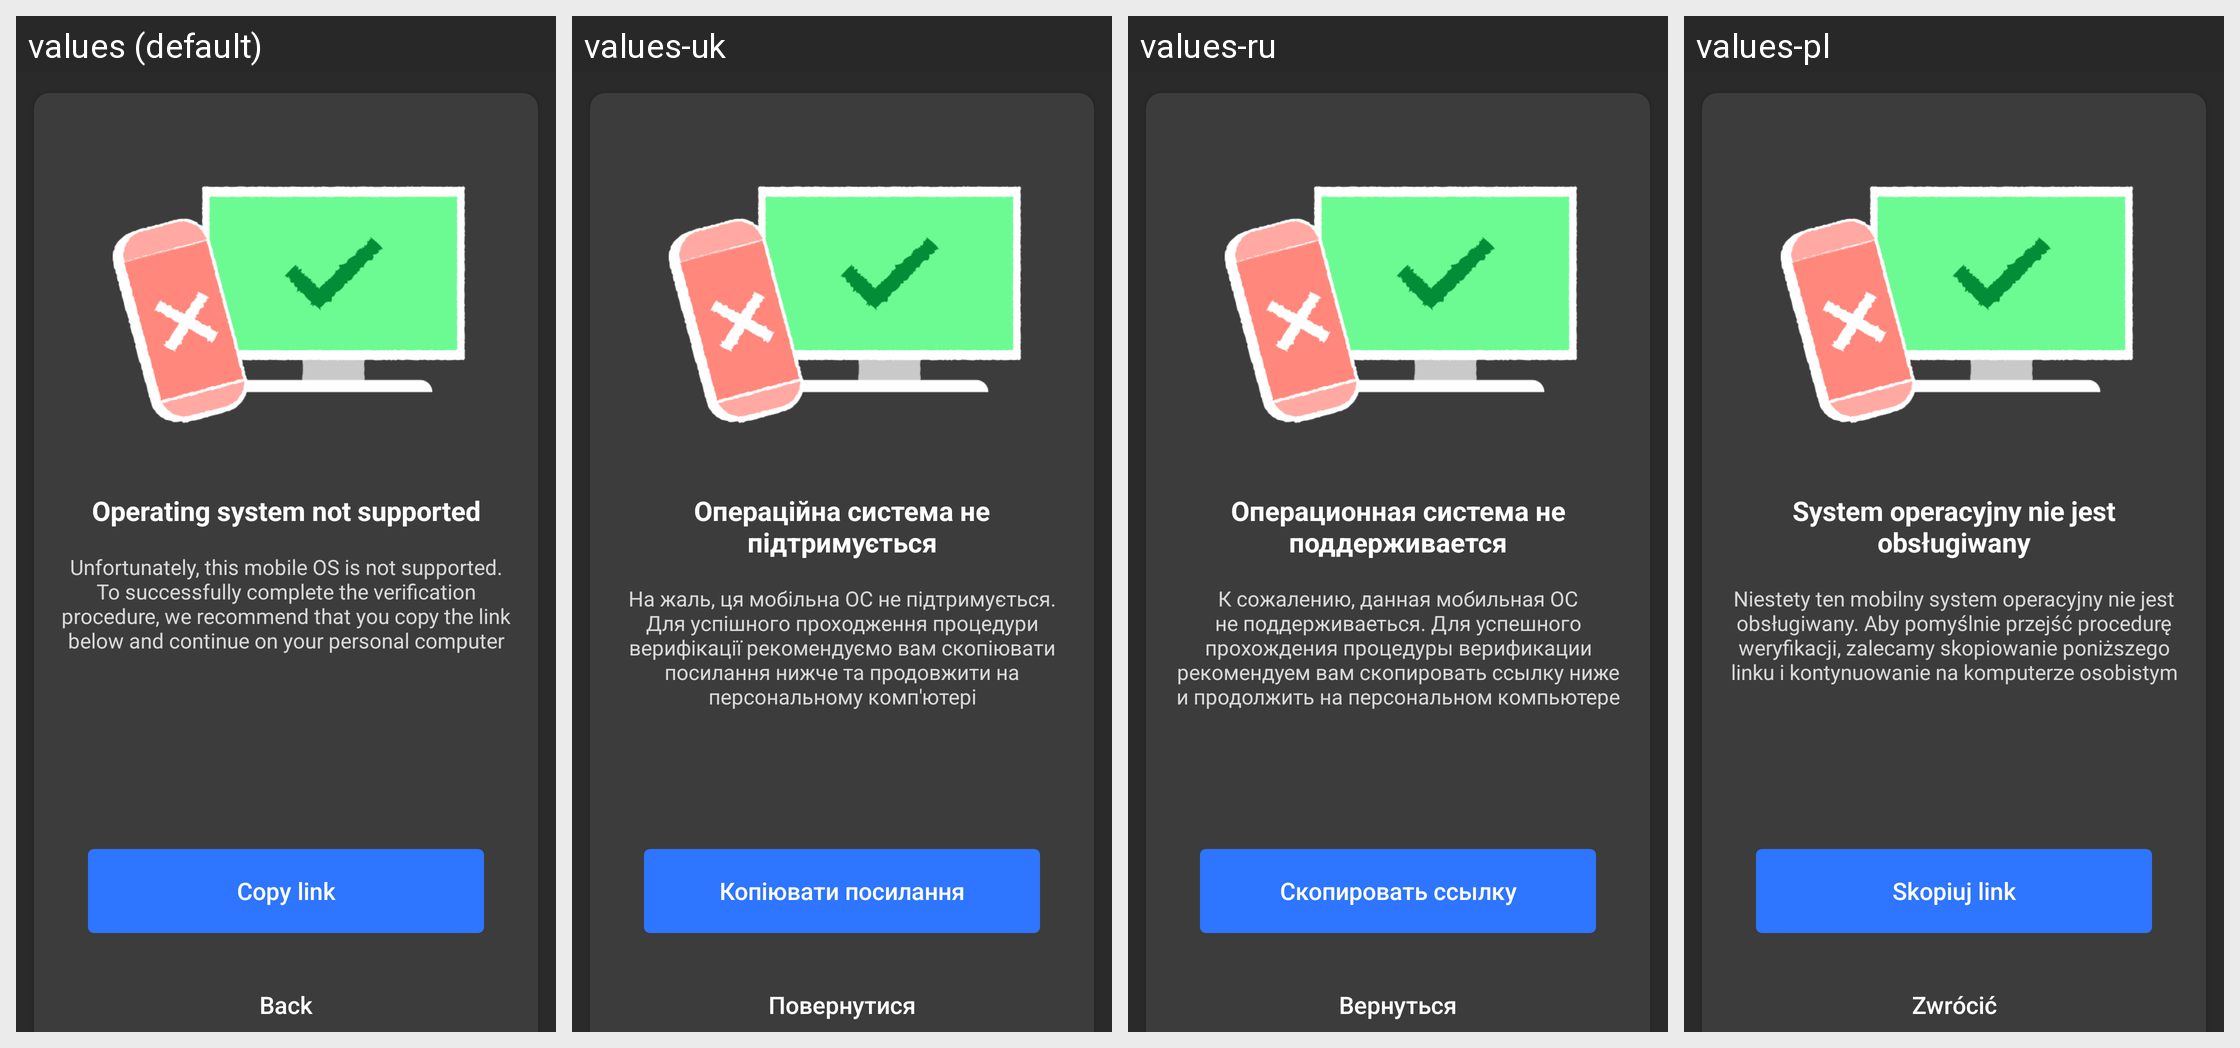

Here is an Android app screen in its default locale and in the app's own translations. Write out the translated-string differences for the strings that appear on this screen.
Android screen res/layout/os_not_support_fragment.xml rendered under 4 locales, left to right: values (default), values-uk, values-ru, values-pl. Device: Nexus 5 (rendered at 1080×1920; each locale shown at half size, 540×960, under a caption strip naming it); theme Theme.MaterialComponents.DayNight.NoActionBar.
Other locales in the repository, not shown: values-ru-rRU, values-uk-rUA.
Strings drawn on this screen, with the default value and each locale's value (text and hints the layout hard-codes, and strings that could not be matched under every locale, appear in the picture but are not listed):

os_not_support_title
  values: Operating system not supported
  values-uk: Операційна система не підтримується
  values-ru: Операционная система не поддерживается
  values-pl: System operacyjny nie jest obsługiwany

os_not_support_description
  values: Unfortunately, this mobile OS is not supported. To successfully complete the verification procedure, we recommend that you copy the link below and continue on your personal computer
  values-uk: На жаль, ця мобільна ОС не підтримується. Для успішного проходження процедури верифікації рекомендуємо вам скопіювати посилання нижче та продовжити на персональному комп'ютері
  values-ru: К сожалению, данная мобильная ОС не поддерживаеться. Для успешного прохождения процедуры верификации рекомендуем вам скопировать ссылку ниже и продолжить на персональном компьютере
  values-pl: Niestety ten mobilny system operacyjny nie jest obsługiwany. Aby pomyślnie przejść procedurę weryfikacji, zalecamy skopiowanie poniższego linku i kontynuowanie na komputerze osobistym

os_not_support_copy_button
  values: Сopy link
  values-uk: Копіювати посилання
  values-ru: Скопировать ссылку
  values-pl: Skopiuj link

os_not_support_back_button
  values: Back
  values-uk: Повернутися
  values-ru: Вернуться
  values-pl: Zwrócić
